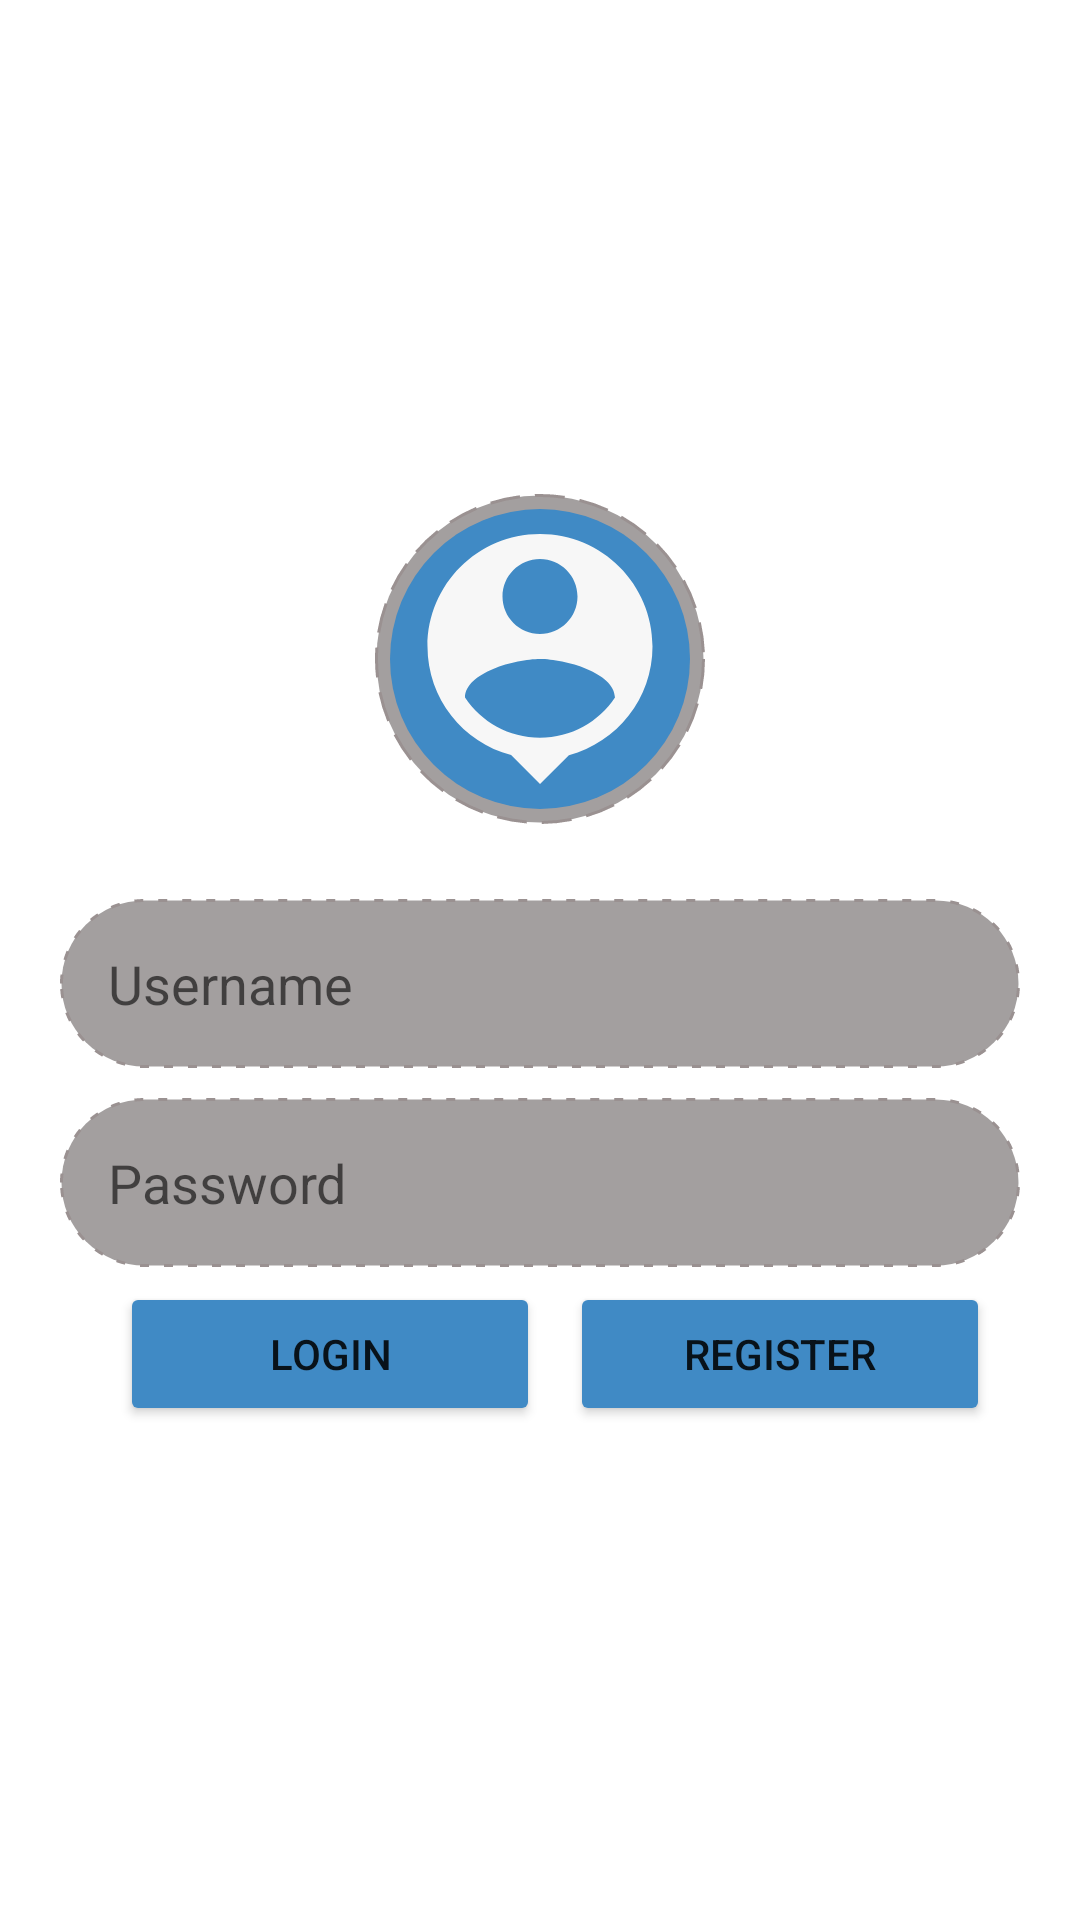

This screen was rendered from an Android layout file. Write that file and the resources it references.
<!-- AndroidManifest.xml: application theme Theme.Lectuer3Hw -->
<!-- res/layout/activity_main.xml -->
<?xml version="1.0" encoding="utf-8"?>
<LinearLayout xmlns:android="http://schemas.android.com/apk/res/android"
    xmlns:app="http://schemas.android.com/apk/res-auto"
    xmlns:tools="http://schemas.android.com/tools"
    android:layout_width="match_parent"
    android:layout_height="match_parent"
    android:gravity="center"
    android:orientation="vertical"
    tools:context=".MainActivity">


 <FrameLayout
     android:layout_width="110dp"
     android:layout_height="110dp"
     android:background="@drawable/iv_background"
     android:layout_marginBottom="20dp">

     <ImageView
         android:layout_width="100dp"
         android:layout_height="100dp"
         android:src="@drawable/ic_baseline_person_pin_24"
         android:background="@drawable/shape_iv"
         android:layout_gravity="center"
         >

     </ImageView>

 </FrameLayout>


   <EditText
       android:id="@+id/etUsername"
       android:layout_width="match_parent"
       android:layout_height="wrap_content"
       android:paddingVertical="16dp"
       android:layout_marginHorizontal="20dp"
       android:layout_marginVertical="5dp"
       android:background="@drawable/shape_edite_xml"
       android:hint="@string/username"
       android:drawableStart="@drawable/ic_baseline_person_24"
       android:drawablePadding="8dp"
       android:paddingHorizontal="16dp"

       >

   </EditText>

    <EditText
        android:id="@+id/etPassword"
        android:layout_width="match_parent"
        android:layout_height="wrap_content"
        android:paddingVertical="16dp"
        android:background="@drawable/shape_edite_xml"
        android:layout_marginHorizontal="20dp"
        android:layout_marginVertical="5dp"
        android:hint="@string/password"
        android:inputType="textPassword"
        android:drawablePadding="8dp"
        android:paddingHorizontal="16dp"
        android:drawableStart="@drawable/ic_pass_lock"

        >

    </EditText>



<LinearLayout
    android:layout_width="match_parent"
    android:layout_height="wrap_content"
    android:orientation="horizontal"
    android:gravity="center">

  <Button
      android:id="@+id/btnLogin"
      android:layout_width="140dp"
      android:layout_height="wrap_content"
      android:width="1dp"
      android:layout_marginStart="20dp"
      android:layout_marginEnd="5dp"
      android:text="@string/login"
      android:backgroundTint="@color/blue"
      >

  </Button>

    <Button
        android:id="@+id/btnRegister"
        android:layout_width="140dp"
        android:layout_height="wrap_content"
        android:width="1dp"
        android:layout_marginStart="5dp"
        android:layout_marginEnd="10dp"
        android:text="@string/register"
        android:backgroundTint="@color/blue"
        >

    </Button>
</LinearLayout>





















</LinearLayout>
<!-- resources referenced by this layout -->
<resources>
  <color name="blue">#FF408AC5</color>
  <!-- drawable ic_baseline_person_pin_24 (drawable) -->
  <vector android:height="24dp" android:tint="#F7F7F7"
      android:viewportHeight="24" android:viewportWidth="24"
      android:width="24dp" xmlns:android="http://schemas.android.com/apk/res/android">
      <path android:fillColor="@android:color/white" android:pathData="M12,2c-4.97,0 -9,4.03 -9,9 0,4.17 2.84,7.67 6.69,8.69L12,22l2.31,-2.31C18.16,18.67 21,15.17 21,11c0,-4.97 -4.03,-9 -9,-9zM12,4c1.66,0 3,1.34 3,3s-1.34,3 -3,3 -3,-1.34 -3,-3 1.34,-3 3,-3zM12,18.3c-2.5,0 -4.71,-1.28 -6,-3.22 0.03,-1.99 4,-3.08 6,-3.08 1.99,0 5.97,1.09 6,3.08 -1.29,1.94 -3.5,3.22 -6,3.22z"/>
  </vector>
  <!-- drawable iv_background (drawable) -->
  <?xml version="1.0" encoding="utf-8"?>
  <shape xmlns:android="http://schemas.android.com/apk/res/android">
  
  
  
      <corners android:radius="55dp">
  
      </corners>
      <solid android:color="@color/gray">
  
      </solid>
  
  
      <stroke android:width="1dp"
          android:dashWidth="10dp"
          android:dashGap="5dp"
           android:color="@color/gray_dark">
  
      </stroke>
  
  
  
  
  
  
  
  
  
  
  
  </shape>
  <!-- drawable shape_edite_xml (drawable) -->
  <?xml version="1.0" encoding="utf-8"?>
  <shape xmlns:android="http://schemas.android.com/apk/res/android">
  
  
  
      <corners android:radius="55dp">
  
      </corners>
      <solid android:color="@color/gray">
  
      </solid>
  
  
      <stroke android:width="1dp"
          android:dashWidth="3dp"
          android:dashGap="5dp"
          android:color="@color/gray_dark">
  
      </stroke>
  
  
  
  
  
  
  
  
  
  
  
  </shape>
  <!-- drawable shape_iv (drawable) -->
  <?xml version="1.0" encoding="utf-8"?>
  <shape xmlns:android="http://schemas.android.com/apk/res/android">
  
  
  
  
    <corners android:radius="50dp">
  
    </corners>
   <solid android:color="@color/blue">
  
   </solid>
  
  
  
  
  
  
  
  
  
  
  
  
  
  </shape>
  <string name="login">LOGIN</string>
  <string name="password">Password</string>
  <string name="register">REGISTER</string>
  <string name="username">Username</string>
  <style name="Theme.Lectuer3Hw" parent="Theme.MaterialComponents.DayNight.DarkActionBar">
          
          <item name="colorPrimary">@color/purple_500</item>
          <item name="colorPrimaryVariant">@color/purple_700</item>
          <item name="colorOnPrimary">@color/white</item>
          
          <item name="colorSecondary">@color/teal_200</item>
          <item name="colorSecondaryVariant">@color/teal_700</item>
          <item name="colorOnSecondary">@color/black</item>
          
          <item name="android:statusBarColor" tools:targetApi="l">?attr/colorPrimaryVariant</item>
          
      </style>
  <color name="gray">#A39F9F</color>
  <color name="gray_dark">#9A9191</color>
  <color name="purple_500">#FF6200EE</color>
  <color name="purple_700">#FF3700B3</color>
  <color name="white">#FFFFFFFF</color>
  <color name="teal_200">#FF03DAC5</color>
  <color name="teal_700">#FF018786</color>
  <color name="black">#FF000000</color>
</resources>
